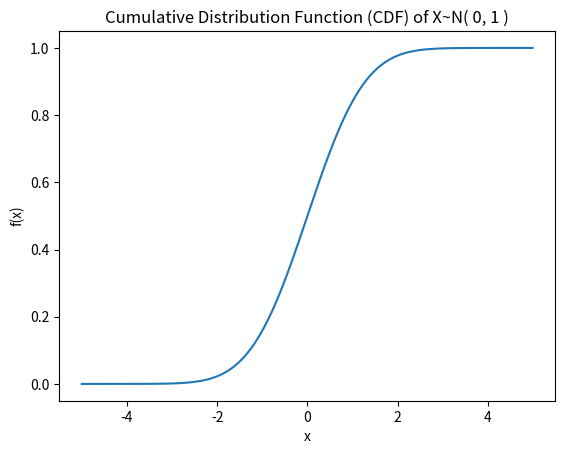

Write Python code to recreate this figure.
import matplotlib.pyplot as plt
from scipy.stats import norm
import numpy as np
import time

start_time = time.time()

rv_normal = norm(0.0, 1.0)
x = np.arange(-5, 5, 0.01)
plt.plot(x, rv_normal.cdf(x))
plt.title("Cumulative Distribution Function (CDF) of X~N( 0, 1 )")
plt.xlabel('x')
plt.ylabel('f(x)')
print("--- %s seconds ---" % (time.time() - start_time))
plt.show()
